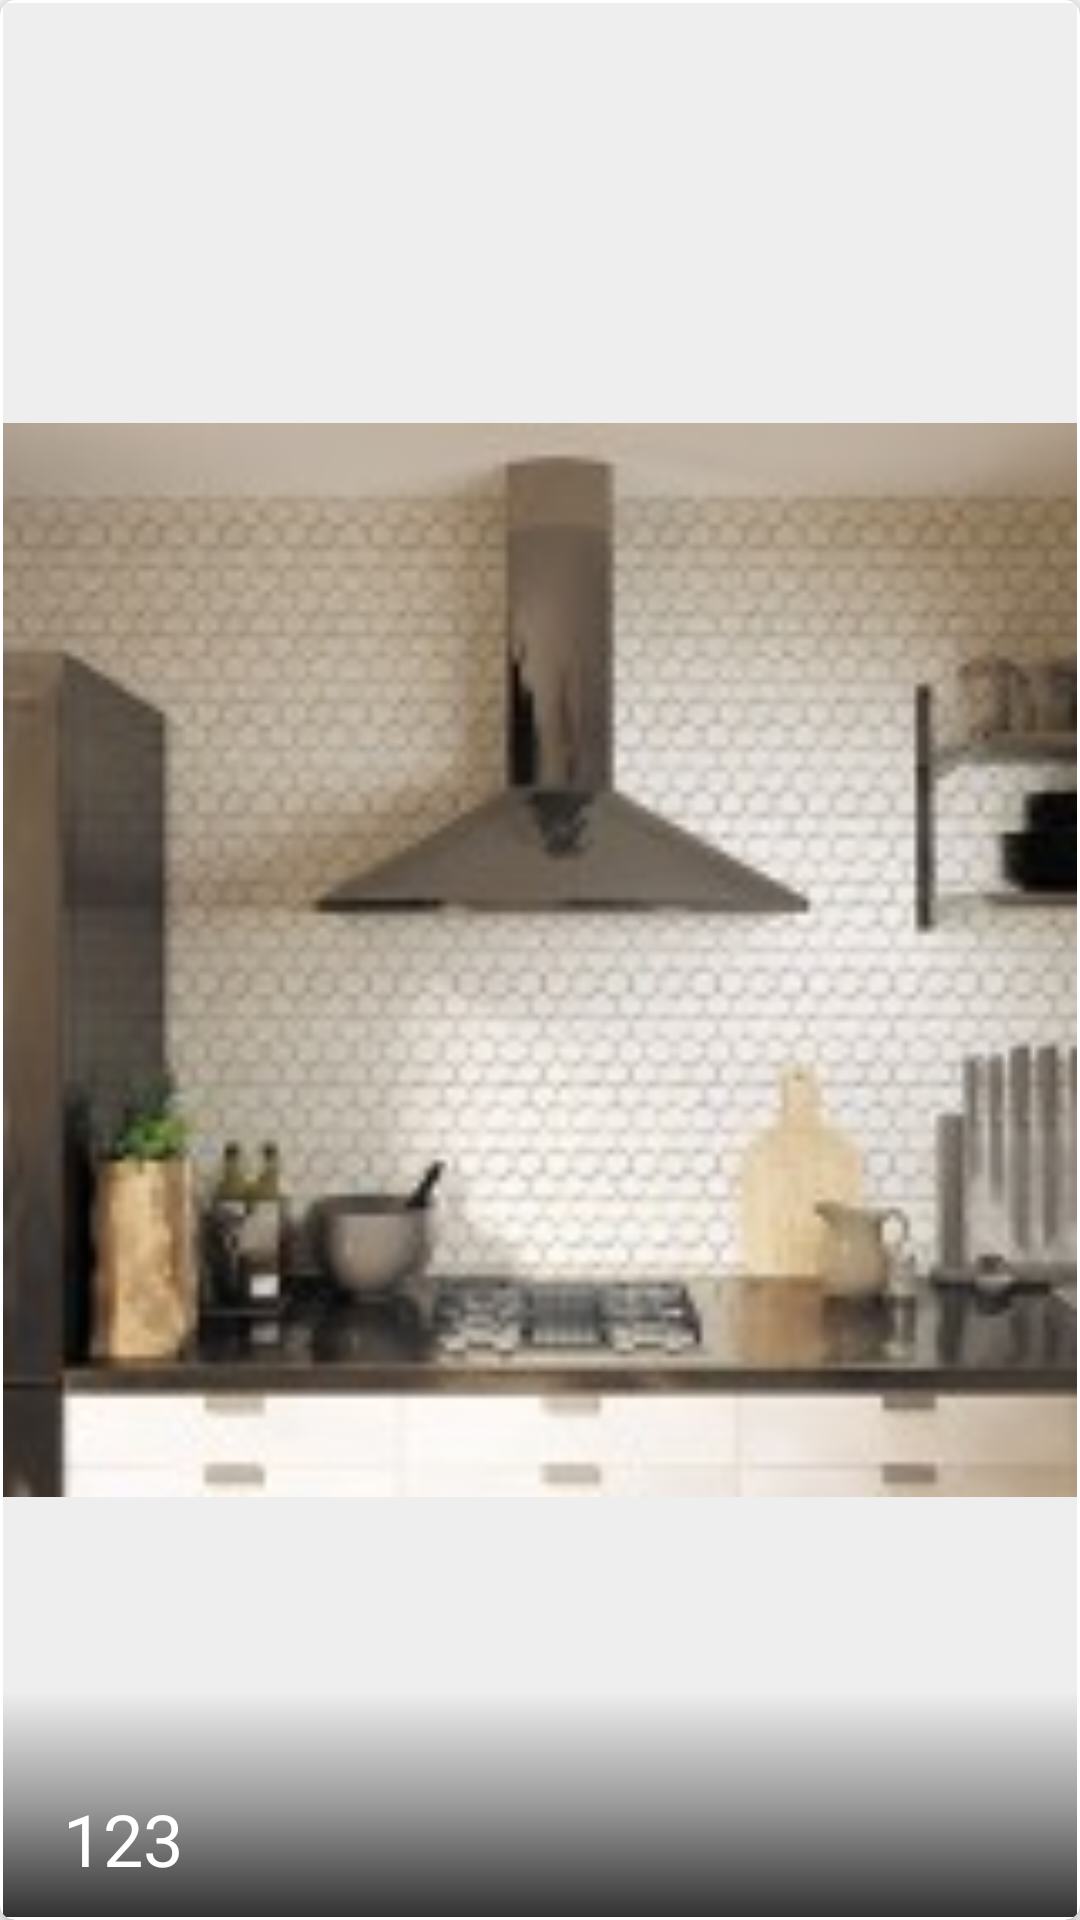

Reconstruct the res/layout file that produces this screen, plus the resources it refers to.
<!-- AndroidManifest.xml: application theme AppTheme -->
<!-- res/layout/item.xml -->
<?xml version="1.0" encoding="utf-8"?>
<android.support.v7.widget.CardView xmlns:android="http://schemas.android.com/apk/res/android"
                                    xmlns:card_view="http://schemas.android.com/apk/res-auto"
                                    xmlns:tools="http://schemas.android.com/tools"
                                    android:id="@+id/gcard_view"
                                    android:layout_width="match_parent"
                                    android:layout_height="250dp"
                                    android:layout_gravity="center"
                                    android:background="#eeeeee"
                                    android:clickable="true"
                                    card_view:cardCornerRadius="5dp"
                                    card_view:cardElevation="5dp"
                                    card_view:contentPadding="1dp">

    <RelativeLayout
        android:layout_width="match_parent"
        android:layout_height="match_parent"
        android:background="#eeeeee"
        android:clickable="true"
        android:orientation="vertical"
        >

        <ImageView
            android:id="@+id/thumbnail"
            android:layout_width="match_parent"
            android:layout_height="match_parent"


            android:clickable="true"

            android:transitionName="@string/simple_fragment_transition"
            card_view:srcCompat="@drawable/album1"/>

        <FrameLayout
            android:layout_width="match_parent"
            android:layout_height="75dp"
            android:layout_alignBottom="@+id/thumbnail"
            android:background="@drawable/gradienbg">


        </FrameLayout>

        <TextView
            android:id="@+id/title"
            android:layout_width="wrap_content"
            android:layout_height="wrap_content"
            android:layout_alignBottom="@+id/thumbnail"
            android:layout_gravity="bottom"
            android:layout_marginBottom="10dp"
            android:layout_marginLeft="20dp"
            android:gravity="bottom"

            android:text="123"
            android:textColor="#FFFFFF"
            android:textSize="24sp"
            />

    </RelativeLayout>


</android.support.v7.widget.CardView>
<!-- resources referenced by this layout -->
<resources>
  <!-- drawable album1: jpg bitmap (drawable, 9588 bytes) -->
  <!-- drawable gradienbg (drawable) -->
  <?xml version="1.0" encoding="utf-8"?>
  <shape xmlns:android="http://schemas.android.com/apk/res/android"
      android:shape="rectangle">
      <gradient
          android:angle="90"
          android:centerColor="#59000000"
          android:endColor="@android:color/transparent"
          android:startColor="#323232"
          android:type="linear"/>
  </shape>
  <string name="simple_fragment_transition">item</string>
  <style name="AppTheme" parent="Theme.AppCompat.Light">
          
          <item name="colorPrimary">@color/colorPrimary</item>
          <item name="colorPrimaryDark">@color/colorPrimaryDark</item>
          <item name="colorAccent">@color/colorAccent</item>
          <item name="windowActionBar">false</item>
          <item name="windowNoTitle">true</item>
          <item name="android:textColorPrimary">@android:color/white</item>
      </style>
  <color name="colorPrimary">#263238</color>
  <color name="colorPrimaryDark">#000a12</color>
  <color name="colorAccent">#4f5b62</color>
</resources>
